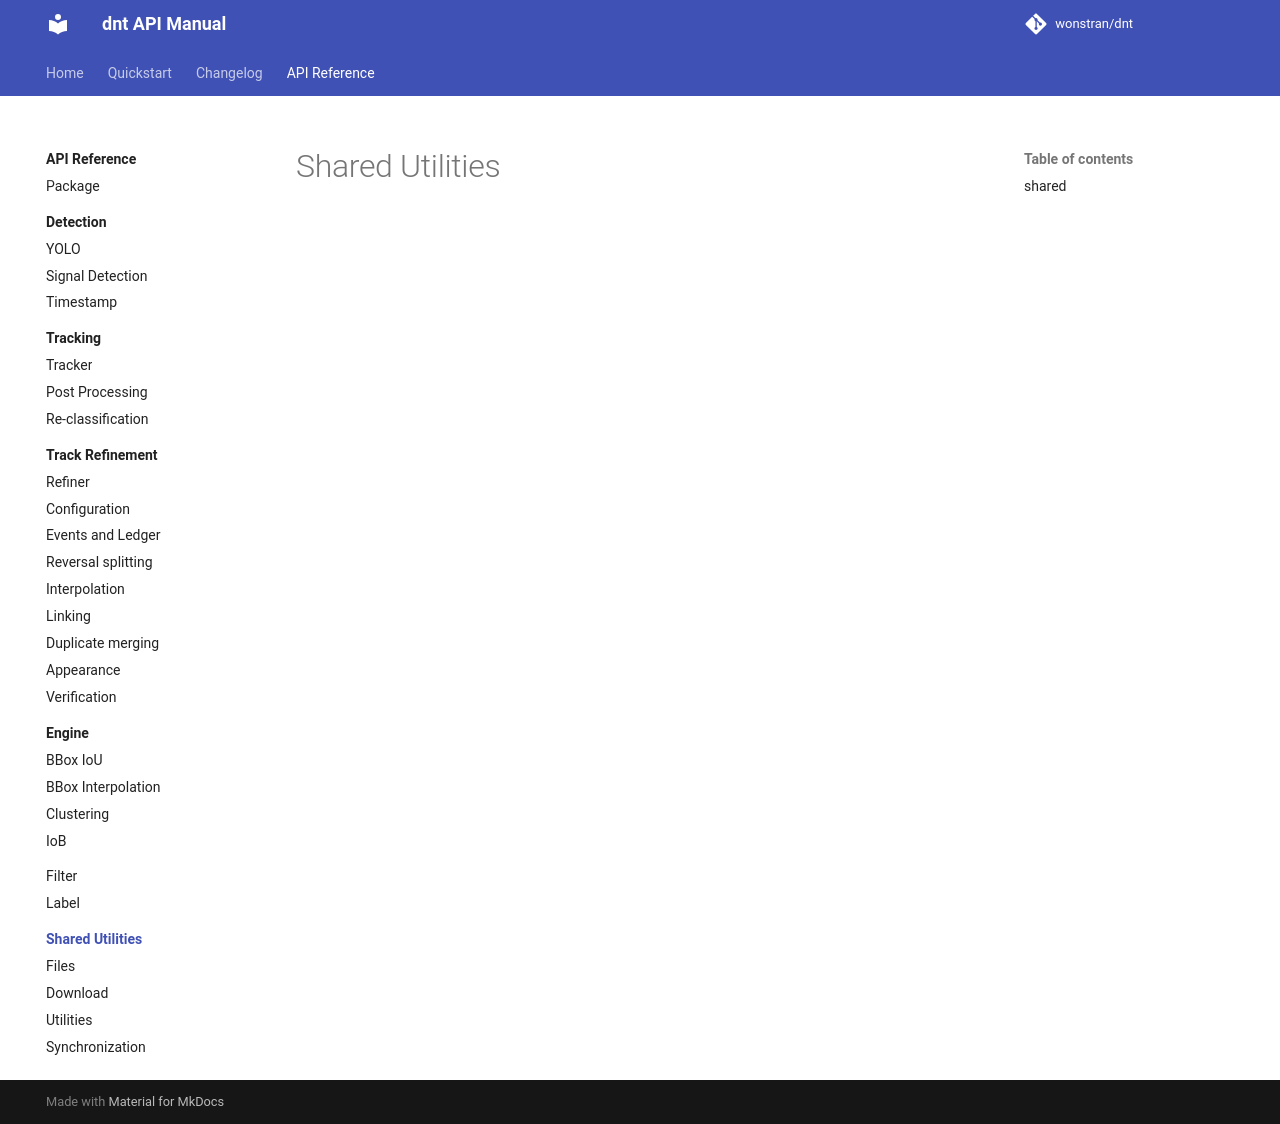

repository: wonstran/dnt · page: api/shared/index.html · generator: mkdocs

# Shared Utilities

::: dnt.shared
